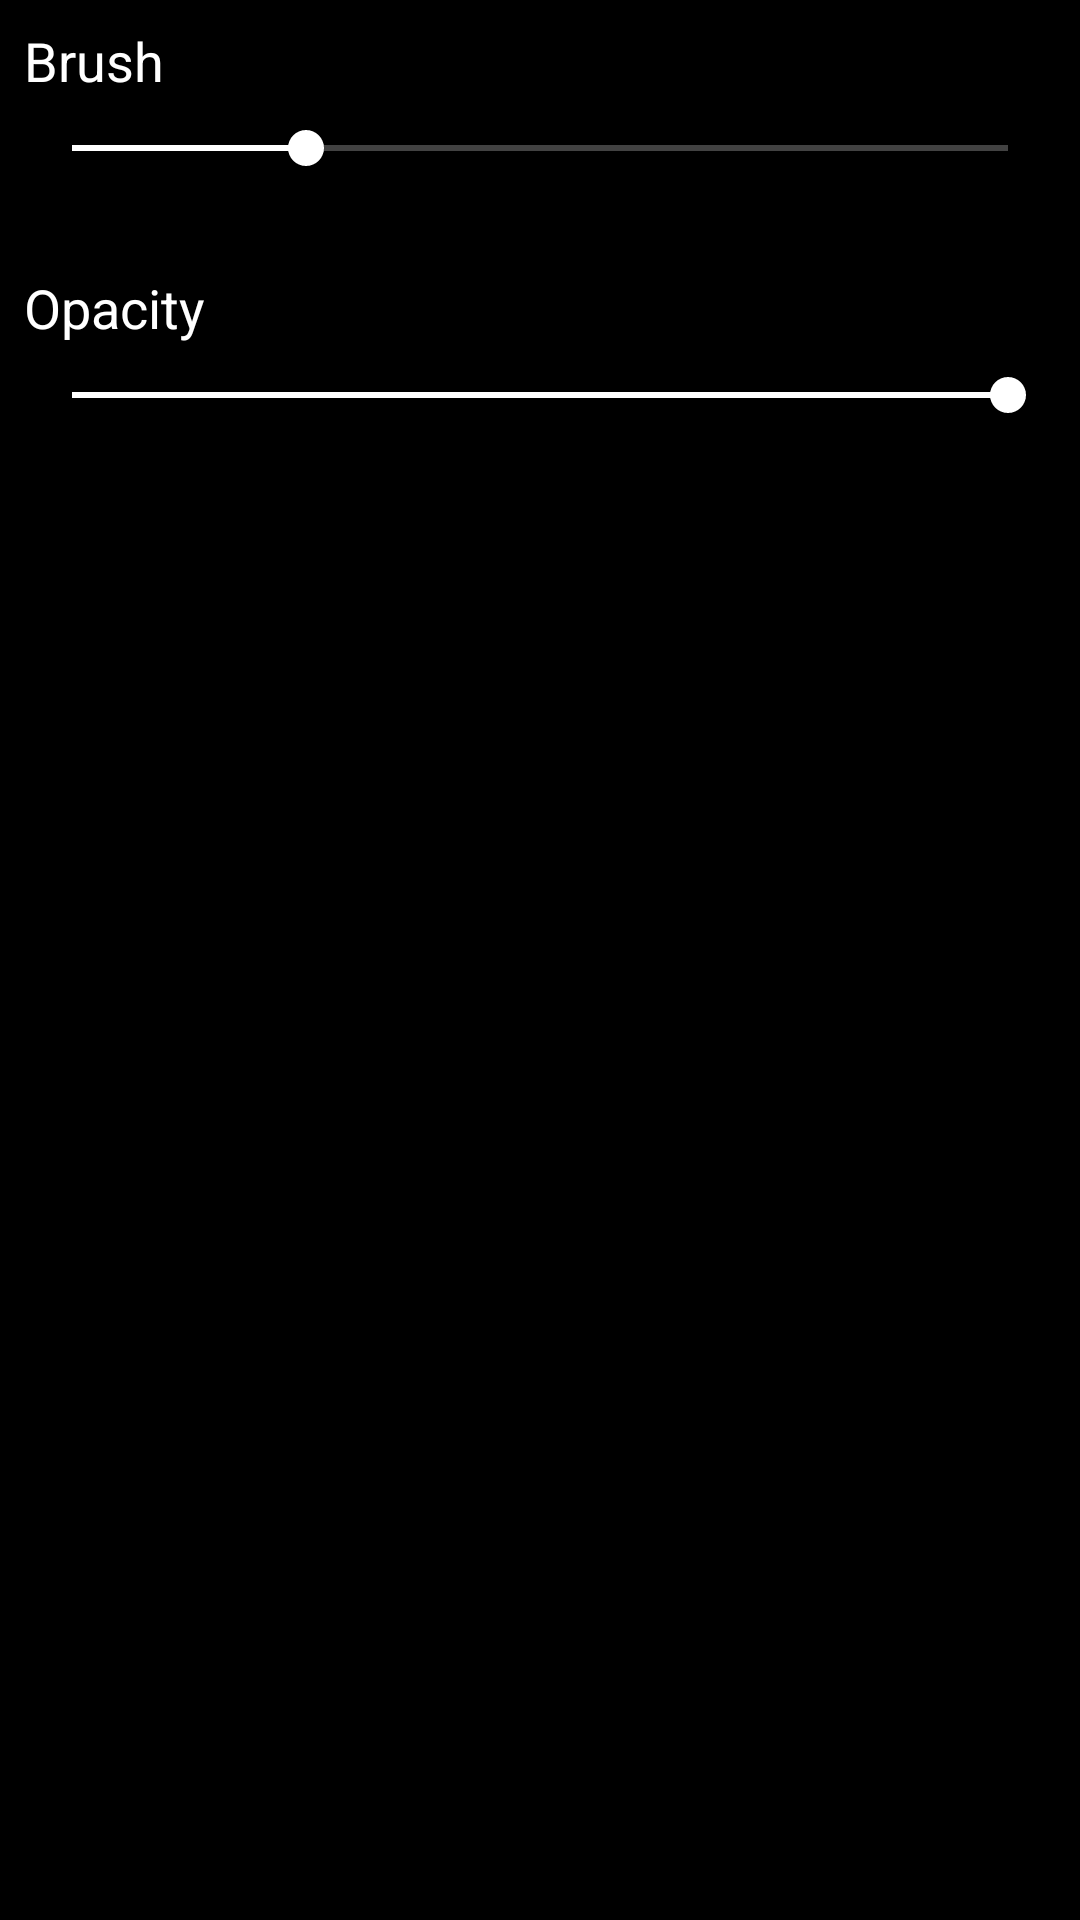

Produce the Android XML layout that renders to this screen, including the resource entries it uses.
<!-- AndroidManifest.xml: application theme AppTheme -->
<!-- res/layout/fragment_bottom_properties_dialog.xml -->
<?xml version="1.0" encoding="utf-8"?>
<androidx.constraintlayout.widget.ConstraintLayout xmlns:android="http://schemas.android.com/apk/res/android"
    xmlns:app="http://schemas.android.com/apk/res-auto"
    xmlns:tools="http://schemas.android.com/tools"
    android:layout_width="match_parent"
    android:layout_height="wrap_content"
    android:background="@color/colorPrimaryDark">

    <androidx.recyclerview.widget.RecyclerView
        android:id="@+id/rvColors"
        android:layout_width="0dp"
        android:layout_height="match_parent"
        android:layout_alignParentTop="true"
        android:layout_alignParentEnd="true"
        android:layout_alignParentRight="true"
        android:layout_marginStart="8dp"
        android:layout_marginTop="32dp"
        android:layout_marginEnd="8dp"
        android:layout_marginBottom="8dp"
        android:orientation="horizontal"
        app:layoutManager="androidx.recyclerview.widget.LinearLayoutManager"
        app:layout_constraintBottom_toBottomOf="parent"
        app:layout_constraintEnd_toEndOf="parent"
        app:layout_constraintStart_toStartOf="parent"
        app:layout_constraintTop_toBottomOf="@+id/sbOpacity"
        tools:background="@android:color/black"
        tools:listitem="@layout/color_picker_item_list" />

    <SeekBar
        android:id="@+id/sbOpacity"
        android:layout_width="0dp"
        android:layout_height="wrap_content"
        android:layout_marginStart="8dp"
        android:layout_marginTop="8dp"
        android:layout_marginEnd="8dp"
        android:progress="100"
        android:progressBackgroundTint="@color/white"
        android:progressTint="@color/white"
        android:thumbTint="@color/white"
        app:layout_constraintLeft_toLeftOf="parent"
        app:layout_constraintRight_toRightOf="parent"
        app:layout_constraintTop_toBottomOf="@+id/txtOpacity" />

    <TextView
        android:id="@+id/txtOpacity"
        android:layout_width="0dp"
        android:layout_height="wrap_content"
        android:layout_marginStart="8dp"
        android:layout_marginTop="32dp"
        android:layout_marginEnd="8dp"
        android:text="Opacity"
        android:textAppearance="@style/TextAppearance.AppCompat.Medium"
        android:textColor="@color/white"
        app:layout_constraintEnd_toEndOf="parent"
        app:layout_constraintStart_toStartOf="parent"
        app:layout_constraintTop_toBottomOf="@+id/sbSize" />

    <SeekBar
        android:id="@+id/sbSize"
        android:layout_width="0dp"
        android:layout_height="wrap_content"
        android:layout_marginStart="8dp"
        android:layout_marginTop="8dp"
        android:layout_marginEnd="8dp"
        android:progress="25"
        android:progressBackgroundTint="@color/white"
        android:progressTint="@color/white"
        android:thumbTint="@color/white"
        app:layout_constraintEnd_toEndOf="parent"
        app:layout_constraintStart_toStartOf="parent"
        app:layout_constraintTop_toBottomOf="@+id/txtBrushSize" />

    <TextView
        android:id="@+id/txtBrushSize"
        android:layout_width="0dp"
        android:layout_height="wrap_content"
        android:layout_marginStart="8dp"
        android:layout_marginTop="8dp"
        android:layout_marginEnd="8dp"
        android:text="Brush"
        android:textAppearance="@style/TextAppearance.AppCompat.Medium"
        android:textColor="@color/white"
        app:layout_constraintLeft_toLeftOf="parent"
        app:layout_constraintRight_toRightOf="parent"
        app:layout_constraintTop_toTopOf="parent" />

</androidx.constraintlayout.widget.ConstraintLayout>
<!-- resources referenced by this layout -->
<resources>
  <color name="colorPrimaryDark">#000000</color>
  <color name="white">#FFFFFF</color>
  <style name="AppTheme" parent="Theme.AppCompat.Light.DarkActionBar">
          
          <item name="colorPrimary">@color/white</item>
          <item name="colorPrimaryDark">@color/black</item>
          <item name="colorAccent">@color/colorAccent</item>
      </style>
  <color name="black">#000000</color>
  <color name="colorAccent">#FF018786</color>
</resources>
